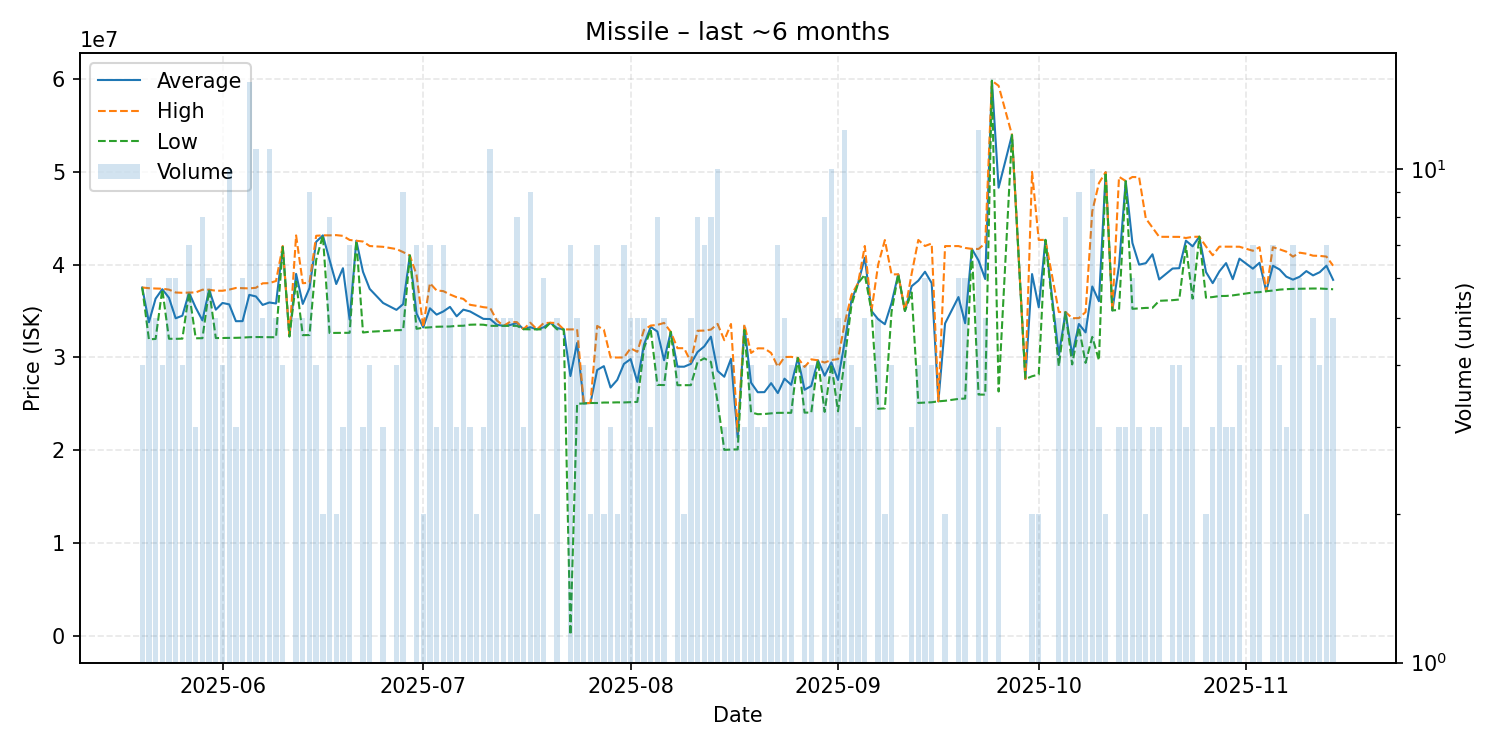

Data behind this chart, as committed beside it:
date, average, highest, lowest, order_count, volume
2025-05-20, 37527500, 37530000, 37520000, 4, 4
2025-05-21, 33781667, 37455000, 31945000, 5, 6
2025-05-22, 36330000, 37420000, 31990000, 5, 5
2025-05-23, 37347500, 37400000, 37330000, 3, 4
2025-05-24, 36418333, 37300000, 32010000, 6, 6
2025-05-25, 34215000, 36990000, 32000000, 6, 6
2025-05-26, 34490000, 36960000, 32020000, 4, 4
2025-05-27, 36971429, 36980000, 36965000, 7, 7
2025-05-28, 35353333, 37000000, 32060000, 3, 3
2025-05-29, 33988750, 37290000, 32070000, 8, 8
2025-05-30, 37286667, 37290000, 37280000, 6, 6
2025-05-31, 35142000, 37180000, 32085000, 5, 5
2025-06-01, 35867500, 37180000, 32090000, 4, 4
2025-06-02, 35711000, 37300000, 32100000, 9, 10
2025-06-03, 33900000, 37480000, 32110000, 3, 3
2025-06-04, 33906667, 37460000, 32130000, 5, 6
2025-06-05, 36738000, 37430000, 32180000, 10, 15
2025-06-06, 36563636, 37500000, 32195000, 11, 11
2025-06-07, 35652000, 37980000, 32185000, 5, 5
2025-06-08, 35914545, 38000000, 32170000, 10, 11
2025-06-09, 35808000, 38230000, 32170000, 5, 5
2025-06-10, 41945000, 41995000, 41895000, 4, 4
2025-06-11, 32260000, 32260000, 32260000, 1, 1
2025-06-12, 38994000, 43140000, 38160000, 4, 5
2025-06-13, 35760000, 37990000, 32395000, 5, 5
2025-06-14, 37472222, 38050000, 32410000, 9, 9
2025-06-15, 42450000, 43100000, 40500000, 4, 4
2025-06-16, 43145000, 43150000, 43140000, 2, 2
2025-06-17, 40501250, 43145000, 32625000, 8, 8
2025-06-18, 37905000, 43170000, 32640000, 2, 2
2025-06-19, 39606667, 43090000, 32640000, 3, 3
2025-06-20, 34078571, 42650000, 32650000, 3, 7
2025-06-21, 42560000, 42560000, 42560000, 1, 1
2025-06-22, 39213333, 42480000, 32680000, 3, 3
2025-06-23, 37380000, 41995000, 32765000, 4, 4
2025-06-25, 35863333, 41910000, 32840000, 3, 3
2025-06-27, 35120000, 41670000, 32930000, 4, 4
2025-06-28, 35742222, 41340000, 32950000, 7, 9
2025-06-29, 40980000, 40980000, 40980000, 1, 1
2025-06-30, 34741429, 38895000, 33080000, 6, 7
2025-07-01, 33230000, 33260000, 33200000, 2, 2
2025-07-02, 35290000, 38000000, 33240000, 4, 7
2025-07-03, 34606667, 37210000, 33305000, 3, 3
2025-07-04, 34948571, 37140000, 33320000, 6, 7
2025-07-05, 35440000, 36780000, 33330000, 5, 5
2025-07-06, 34426667, 36480000, 33400000, 3, 3
2025-07-07, 35144000, 36300000, 33410000, 4, 5
2025-07-08, 34950000, 35665000, 33520000, 3, 3
2025-07-09, 34545000, 35550000, 33540000, 2, 2
2025-07-10, 34150000, 35410000, 33520000, 3, 3
2025-07-11, 34131818, 35330000, 33400000, 9, 11
2025-07-12, 33518000, 33990000, 33400000, 5, 5
2025-07-13, 33400000, 33400000, 33400000, 4, 5
2025-07-14, 33492000, 33830000, 33400000, 5, 5
2025-07-15, 33700000, 33800000, 33400000, 8, 8
2025-07-16, 33040000, 33040000, 33040000, 3, 3
2025-07-17, 33257778, 33740000, 33020000, 8, 9
2025-07-18, 33020000, 33020000, 33020000, 2, 2
2025-07-19, 33245000, 33695000, 33020000, 6, 6
2025-07-20, 33730000, 33730000, 33730000, 1, 1
... 111 more rows
